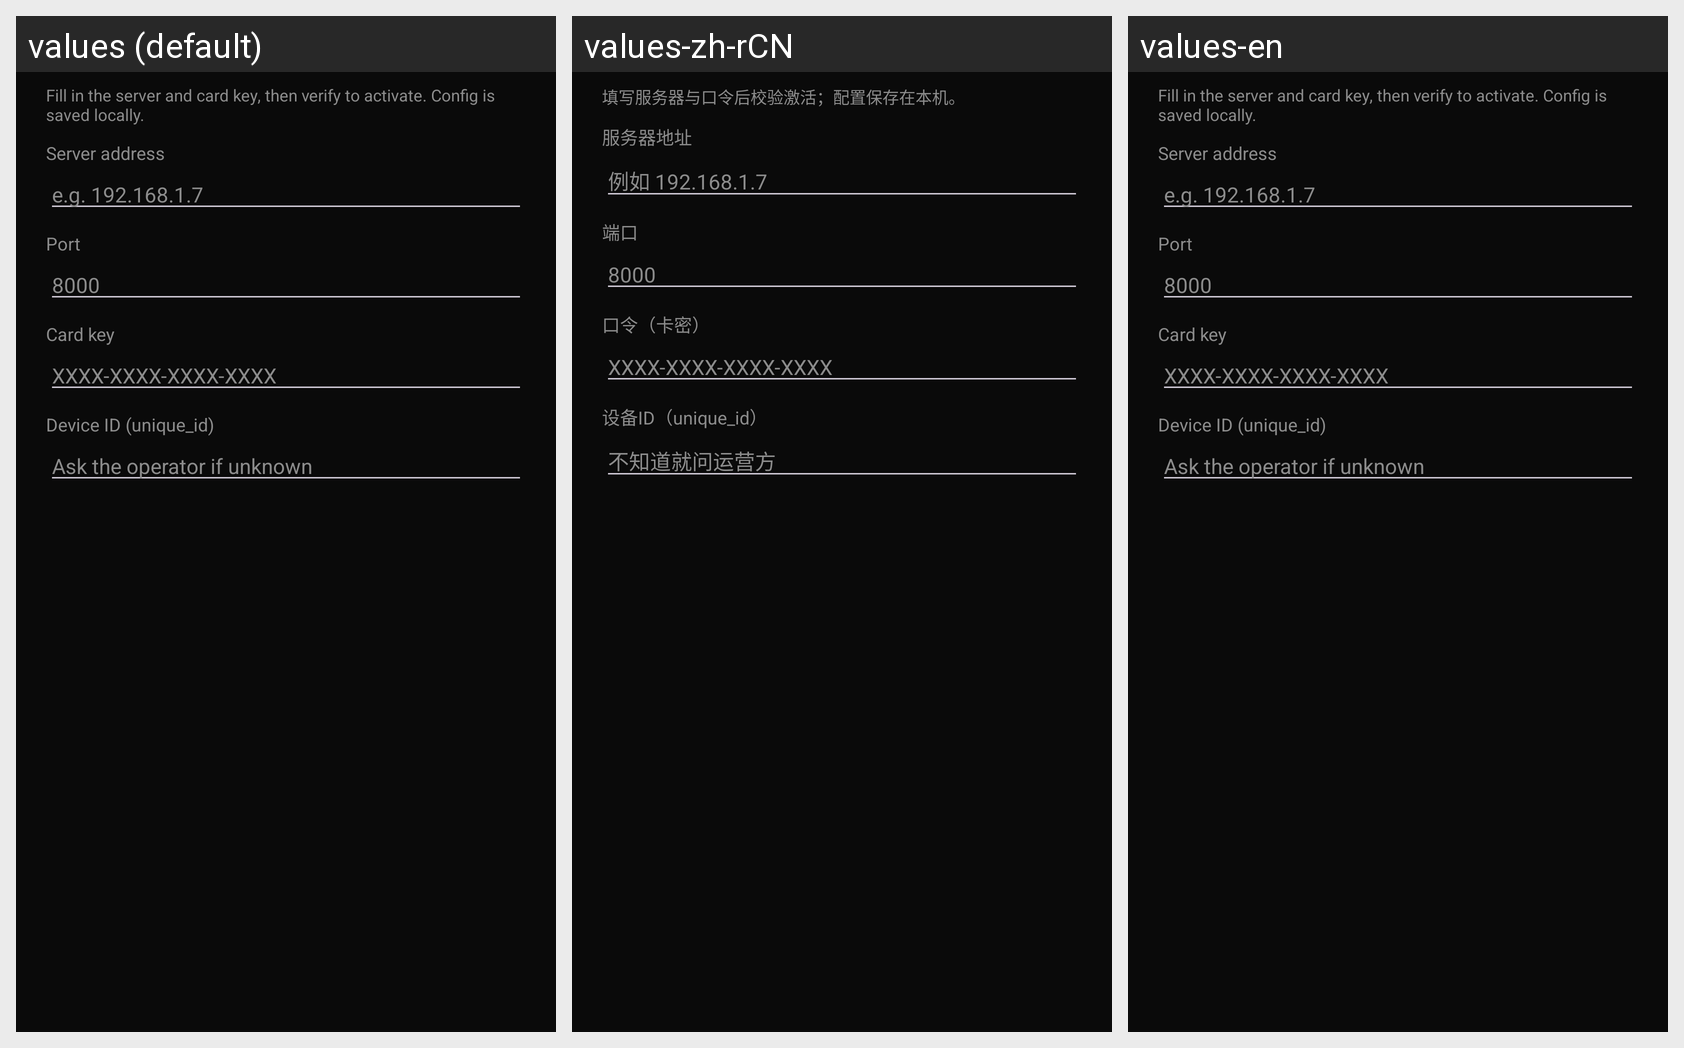

Strings drawn on this Android screen and how each of the app's shown locales translates them:
Android screen res/layout/dialog_license_config.xml rendered under 3 locales, left to right: values (default), values-zh-rCN, values-en. Device: Nexus 5 (rendered at 1080×1920; each locale shown at half size, 540×960, under a caption strip naming it); theme Theme.Firerpa.
Strings drawn on this screen, with the default value and each locale's value (text and hints the layout hard-codes, and strings that could not be matched under every locale, appear in the picture but are not listed):

license_config_hint
  values: Fill in the server and card key, then verify to activate. Config is saved locally.
  values-zh-rCN: 填写服务器与口令后校验激活；配置保存在本机。
  values-en: Fill in the server and card key, then verify to activate. Config is saved locally.  [not translated; the default value is used]

license_server_label
  values: Server address
  values-zh-rCN: 服务器地址
  values-en: Server address  [not translated; the default value is used]

license_server_hint
  values: e.g. 192.168.1.7
  values-zh-rCN: 例如 192.168.1.7
  values-en: e.g. 192.168.1.7  [not translated; the default value is used]

license_port_label
  values: Port
  values-zh-rCN: 端口
  values-en: Port  [not translated; the default value is used]

license_card_label
  values: Card key
  values-zh-rCN: 口令（卡密）
  values-en: Card key  [not translated; the default value is used]

license_card_hint
  values: XXXX-XXXX-XXXX-XXXX
  values-zh-rCN: XXXX-XXXX-XXXX-XXXX
  values-en: XXXX-XXXX-XXXX-XXXX  [not translated; the default value is used]

license_device_label
  values: Device ID (unique_id)
  values-zh-rCN: 设备ID（unique_id）
  values-en: Device ID (unique_id)  [not translated; the default value is used]

license_device_hint
  values: Ask the operator if unknown
  values-zh-rCN: 不知道就问运营方
  values-en: Ask the operator if unknown  [not translated; the default value is used]
